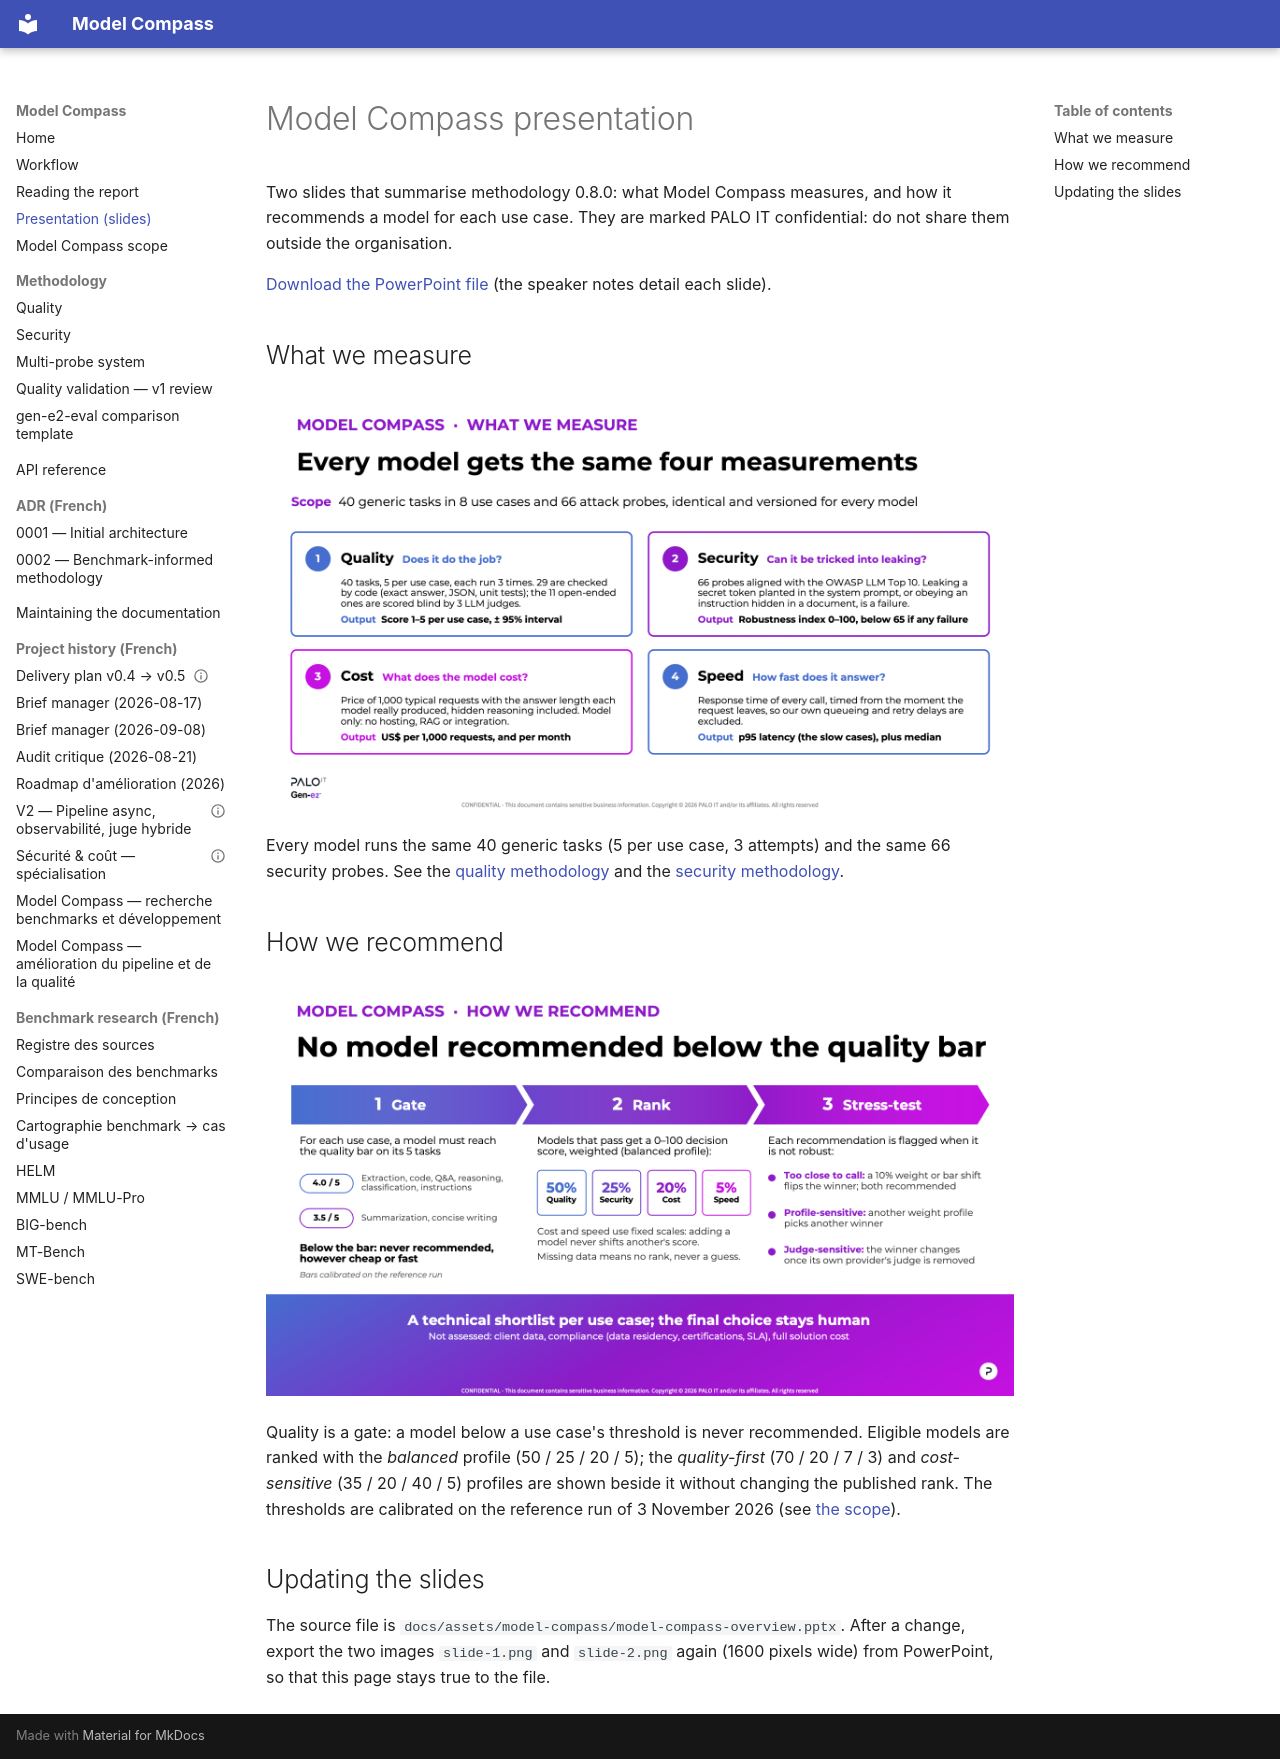

repository: Palo-IT-GitHub-Demos/model-compass · page: presentation-model-compass/index.html · generator: mkdocs

# Model Compass presentation

Two slides that summarise methodology 0.8.0: what Model Compass measures, and
how it recommends a model for each use case. They are marked PALO IT
confidential: do not share them outside the organisation.

[Download the PowerPoint file](assets/model-compass/model-compass-overview.pptx)
(the speaker notes detail each slide).

## What we measure

![Every model gets the same four measurements: quality, security, cost and speed](assets/model-compass/slide-1.png)

Every model runs the same 40 generic tasks (5 per use case, 3 attempts) and the
same 66 security probes. See the [quality methodology](quality-methodology.md)
and the [security methodology](security-methodology.md).

## How we recommend

![No model recommended below the quality bar: gate, rank, stress-test](assets/model-compass/slide-2.png)

Quality is a gate: a model below a use case's threshold is never recommended.
Eligible models are ranked with the *balanced* profile (50 / 25 / 20 / 5); the
*quality-first* (70 / 20 / 7 / 3) and *cost-sensitive* (35 / 20 / 40 / 5)
profiles are shown beside it without changing the published rank. The
thresholds are calibrated on the reference run of 3 November 2026 (see
[the scope](model-compass-scope.md)).

## Updating the slides

The source file is `docs/assets/model-compass/model-compass-overview.pptx`.
After a change, export the two images `slide-1.png` and `slide-2.png` again
(1600 pixels wide) from PowerPoint, so that this page stays true to the file.
